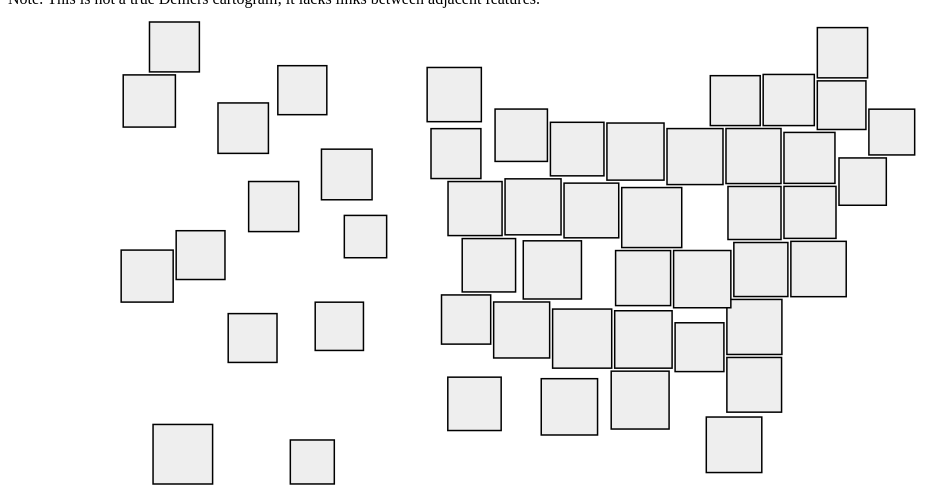
D3 v3 page, settled after 360 driven frames (6 s of simulated time); the page loaded 1 data file(s).



// Ratio of Obese (BMI >= 30) in U.S. Adults, CDC 2008
var valueById = [
   NaN, .187, .198,  NaN, .133, .175, .151,  NaN, .100, .125,
  .171,  NaN, .172, .133,  NaN, .108, .142, .167, .201, .175,
  .159, .169, .177, .141, .163, .117, .182, .153, .195, .189,
  .134, .163, .133, .151, .145, .130, .139, .169, .164, .175,
  .135, .152, .169,  NaN, .132, .167, .139, .184, .159, .140,
  .146, .157,  NaN, .139, .183, .160, .143
];

var margin = {top: 0, right: 0, bottom: 0, left: 0},
    width = 960 - margin.left - margin.right,
    height = 500 - margin.top - margin.bottom,
    padding = 3;

var projection = d3.geo.albersUsa();

var radius = d3.scale.sqrt()
    .domain([0, d3.max(valueById)])
    .range([0, 30]);

var force = d3.layout.force()
    .charge(0)
    .gravity(0)
    .size([width, height]);

var svg = d3.select("body").append("svg")
    .attr("width", width)
    .attr("height", height);

d3.json("../data/us-state-centroids.json", function(error, states) {
  var nodes = states.features
      .filter(function(d) { return !isNaN(valueById[+d.id]); })
      .map(function(d) {
        var point = projection(d.geometry.coordinates),
            value = valueById[+d.id];
        if (isNaN(value)) fail();
        return {
          x: point[0], y: point[1],
          x0: point[0], y0: point[1],
          r: radius(value),
          value: value
        };
      });

  force
      .nodes(nodes)
      .on("tick", tick)
      .start();

  var node = svg.selectAll("rect")
      .data(nodes)
    .enter().append("rect")
      .attr("width", function(d) { return d.r * 2; })
      .attr("height", function(d) { return d.r * 2; });

  function tick(e) {
    node.each(gravity(e.alpha * .1))
        .each(collide(.5))
        .attr("x", function(d) { return d.x - d.r; })
        .attr("y", function(d) { return d.y - d.r; });
  }

  function gravity(k) {
    return function(d) {
      d.x += (d.x0 - d.x) * k;
      d.y += (d.y0 - d.y) * k;
    };
  }

  function collide(k) {
    var q = d3.geom.quadtree(nodes);
    return function(node) {
      var nr = node.r + padding,
          nx1 = node.x - nr,
          nx2 = node.x + nr,
          ny1 = node.y - nr,
          ny2 = node.y + nr;
      q.visit(function(quad, x1, y1, x2, y2) {
        if (quad.point && (quad.point !== node)) {
          var x = node.x - quad.point.x,
              y = node.y - quad.point.y,
              lx = Math.abs(x),
              ly = Math.abs(y),
              r = nr + quad.point.r;
          if (lx < r && ly < r) {
            if (lx > ly) {
              lx = (lx - r) * k * (x < 0 ? -1 : 1);
              node.x -= lx;
              quad.point.x += lx;
            } else {
              ly = (ly - r) * k * (y < 0 ? -1 : 1);
              node.y -= ly;
              quad.point.y += ly;
            }
          }
        }
        return x1 > nx2 || x2 < nx1 || y1 > ny2 || y2 < ny1;
      });
    };
  }
});



### data: ../data/us-state-centroids.json
{
 "type": "FeatureCollection",
 "features": [
  {
   "type": "Feature",
   "id": "01",
   "geometry": {
    "type": "Point",
    "coordinates": "[... 2 items]"
   },
   "properties": {
    "name": "Alabama",
    "population": 4447100
   }
  },
  {
   "type": "Feature",
   "id": "02",
   "geometry": {
    "type": "Point",
    "coordinates": "[... 2 items]"
   },
   "properties": {
    "name": "Alaska",
    "population": 626932
   }
  },
  {
   "type": "Feature",
   "id": "04",
   "geometry": {
    "type": "Point",
    "coordinates": "[... 2 items]"
   },
   "properties": {
    "name": "Arizona",
    "population": 5130632
   }
  },
  {
   "type": "Feature",
   "id": "05",
   "geometry": {
    "type": "Point",
    "coordinates": "[... 2 items]"
   },
   "properties": {
    "name": "Arkansas",
    "population": 2673400
   }
  },
  {
   "type": "Feature",
   "id": "06",
   "geometry": {
    "type": "Point",
    "coordinates": "[... 2 items]"
   },
   "properties": {
    "name": "California",
    "population": 33871648
   }
  },
  {
   "type": "Feature",
   "id": "08",
   "geometry": {
    "type": "Point",
    "coordinates": "[... 2 items]"
   },
   "properties": {
    "name": "Colorado",
    "population": 4301261
   }
  },
  {
   "type": "Feature",
   "id": "09",
   "geometry": {
    "type": "Point",
    "coordinates": "[... 2 items]"
   },
   "properties": {
    "name": "Connecticut",
    "population": 3405565
   }
  },
  {
   "type": "Feature",
   "id": "10",
   "geometry": {
    "type": "Point",
    "coordinates": "[... 2 items]"
   },
   "properties": {
    "name": "Delaware",
    "population": 783600
   }
  },
  "... 44 more items"
 ]
}